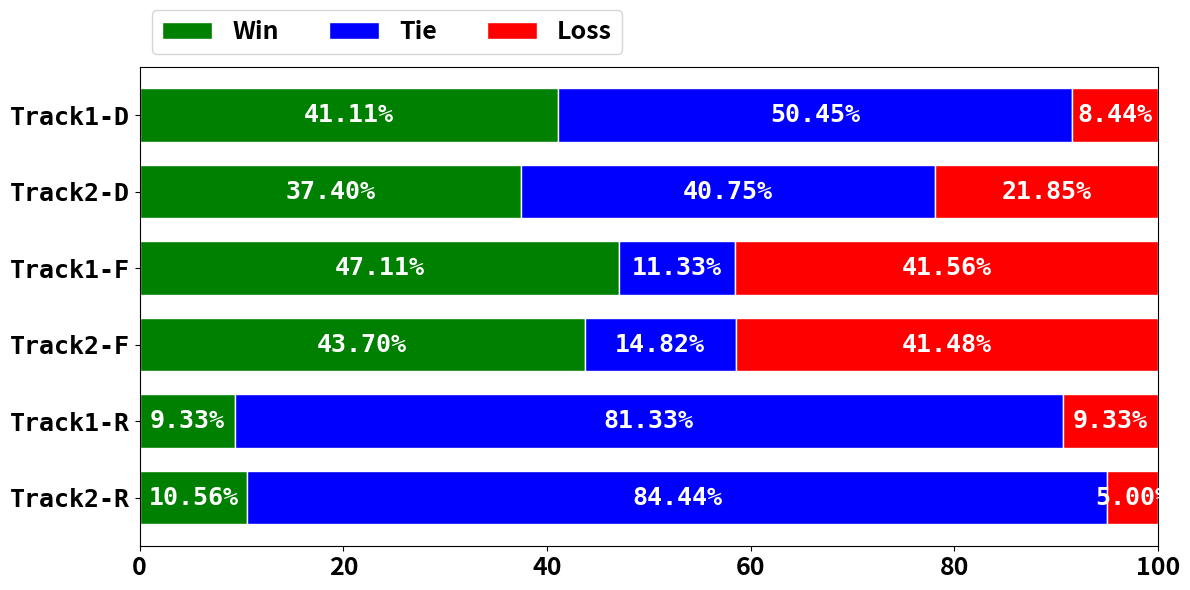

Write the Python code that produced this figure. (Note: this script raises an exception after producing the figure.)
import matplotlib.pyplot as plt  
  
# 数据  
categories = ['Track1-D', 'Track2-D', 'Track1-F', 'Track2-F', 'Track1-R', 'Track2-R']  
win = [41.11, 37.4, 47.11, 43.7, 9.33, 10.56]  
tie = [50.45, 40.75, 11.33, 14.82, 81.33, 84.44]  
loss = [8.44, 21.85, 41.56, 41.48, 9.33, 5.0]  
  
# 创建条形图  
fig, ax = plt.subplots(figsize=(12, 6))  
  
bar_width = 0.7  # 设置条形图的宽度  
bar_positions = [i for i in range(len(categories))]  # 设置条形图的位置  
  
bars_win = ax.barh(bar_positions, win, height=bar_width, color='green', edgecolor='white', label='Win')  
bars_tie = ax.barh(bar_positions, tie, height=bar_width, left=win, color='blue', edgecolor='white', label='Tie')  
bars_loss = ax.barh(bar_positions, loss, height=bar_width, left=[i+j for i,j in zip(win, tie)], color='red', edgecolor='white', label='Loss')  
  
# 添加文本标签的函数  
def add_labels(bars):  
    for bar in bars:  
        width = bar.get_width()  
        label_x_pos = bar.get_x() + width / 2  
        label_y_pos = bar.get_y() + bar.get_height() / 2  
        ax.text(label_x_pos, label_y_pos, f'{width:.2f}%', ha='center', va='center', color='white',   
                fontsize=18, fontname='DejaVu Sans Mono', fontweight='bold', clip_on=False)  
  
# 添加文本标签  
add_labels(bars_win)  
add_labels(bars_tie)  
add_labels(bars_loss)  
  
# 设置图表标题和标签  
ax.set_yticks(bar_positions)  
ax.set_yticklabels(categories, fontsize=18, fontname='DejaVu Sans Mono', fontweight='bold')  
ax.invert_yaxis()  # 标签从上到下  
  
# 设置x轴的限制以确保最右边的标签可以贴在边框上  
ax.set_xlim(0, 100)  
  
# 设置x轴和y轴的标签大小  
ax.tick_params(axis='x', labelsize=18)  
ax.tick_params(axis='y', labelsize=18)  
  
# 将x轴的刻度标签设置为粗体  
for label in ax.get_xticklabels():  
    label.set_fontweight('bold')  
  
# 添加图例  
ax.legend(ncol=len(categories), bbox_to_anchor=(0, 1), loc='lower left', fontsize='small', prop={'size': 18, 'weight': 'bold'})   


# 显示图表  
plt.tight_layout()  
plt.savefig('save_figs/human_eval.png', bbox_inches='tight')

